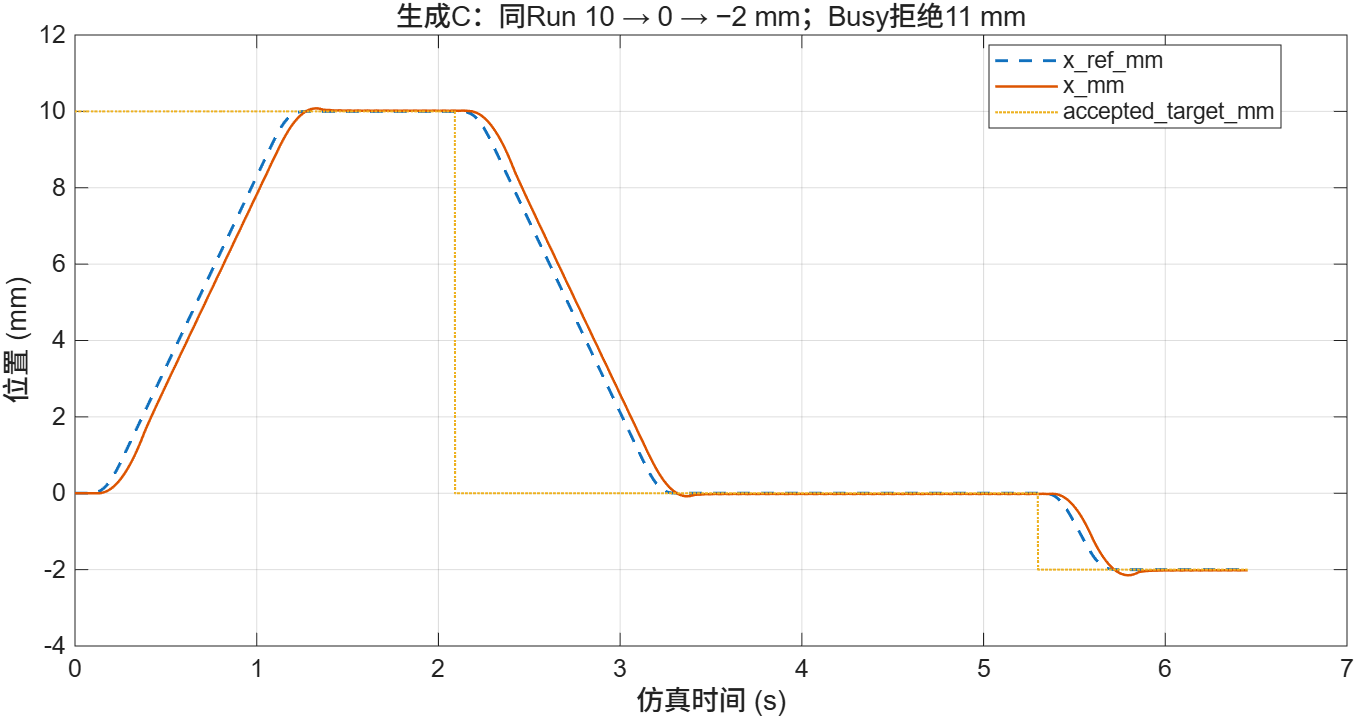

The data file committed next to this chart (first rows):
time_s, x_ref_mm, x_mm, accepted_target_mm, Busy, Ready, command_status
0, 0, 0, 10, 1, 0, 1
0.01, 0, 0, 10, 1, 0, 1
0.02, 0, 0, 10, 1, 0, 1
0.03, 0, 0, 10, 1, 0, 1
0.04, 0, 0, 10, 1, 0, 1
0.05, 0, 0, 10, 1, 0, 1
0.06, 1.71335709803615e-05, 0, 10, 1, 0, 1
0.07, 0.0002603, 0, 10, 1, 0, 1
0.08, 0.00125, 0, 10, 1, 0, 1
0.09, 0.003743, 0, 10, 1, 0, 1
0.1, 0.008646, 0, 10, 1, 0, 1
0.11, 0.01694, 0, 10, 1, 0, 1
0.12, 0.02961, 2.12243532772096e-10, 10, 1, 0, 1
0.13, 0.0476, 6.41321771249411e-05, 10, 1, 0, 1
0.14, 0.07173, 0.004155, 10, 1, 0, 1
0.15, 0.1027, 0.01328, 10, 1, 0, 1
0.16, 0.141, 0.02642, 10, 1, 0, 1
0.17, 0.187, 0.04424, 10, 1, 0, 1
0.18, 0.2408, 0.06704, 10, 1, 0, 1
0.19, 0.3023, 0.09485, 10, 1, 0, 1
0.2, 0.3711, 0.1277, 10, 1, 0, 1
0.21, 0.4468, 0.1655, 10, 1, 0, 1
0.22, 0.5286, 0.2083, 10, 1, 0, 1
0.23, 0.6158, 0.2561, 10, 1, 0, 1
0.24, 0.7074, 0.3089, 10, 1, 0, 1
0.25, 0.8024, 0.3668, 10, 1, 0, 1
0.26, 0.8999, 0.4296, 10, 1, 0, 1
0.27, 0.9989, 0.4974, 10, 1, 0, 1
0.28, 1.099, 0.5702, 10, 1, 0, 1
0.29, 1.199, 0.648, 10, 1, 0, 1
0.3, 1.299, 0.7309, 10, 1, 0, 1
0.31, 1.399, 0.8187, 10, 1, 0, 1
0.32, 1.499, 0.9115, 10, 1, 0, 1
0.33, 1.599, 1.009, 10, 1, 0, 1
0.34, 1.699, 1.112, 10, 1, 0, 1
0.35, 1.799, 1.22, 10, 1, 0, 1
0.36, 1.899, 1.333, 10, 1, 0, 1
0.37, 1.999, 1.451, 10, 1, 0, 1
0.38, 2.099, 1.572, 10, 1, 0, 1
0.39, 2.199, 1.687, 10, 1, 0, 1
0.4, 2.299, 1.795, 10, 1, 0, 1
0.41, 2.399, 1.9, 10, 1, 0, 1
0.42, 2.499, 2.005, 10, 1, 0, 1
0.43, 2.599, 2.109, 10, 1, 0, 1
0.44, 2.699, 2.213, 10, 1, 0, 1
0.45, 2.799, 2.315, 10, 1, 0, 1
0.46, 2.899, 2.417, 10, 1, 0, 1
0.47, 2.999, 2.518, 10, 1, 0, 1
0.48, 3.099, 2.619, 10, 1, 0, 1
0.49, 3.199, 2.72, 10, 1, 0, 1
0.5, 3.299, 2.821, 10, 1, 0, 1
0.51, 3.399, 2.922, 10, 1, 0, 1
0.52, 3.499, 3.024, 10, 1, 0, 1
0.53, 3.599, 3.126, 10, 1, 0, 1
0.54, 3.699, 3.224, 10, 1, 0, 1
0.55, 3.799, 3.321, 10, 1, 0, 1
0.56, 3.899, 3.42, 10, 1, 0, 1
0.57, 3.999, 3.524, 10, 1, 0, 1
0.58, 4.099, 3.627, 10, 1, 0, 1
0.59, 4.199, 3.726, 10, 1, 0, 1
... 587 more rows
